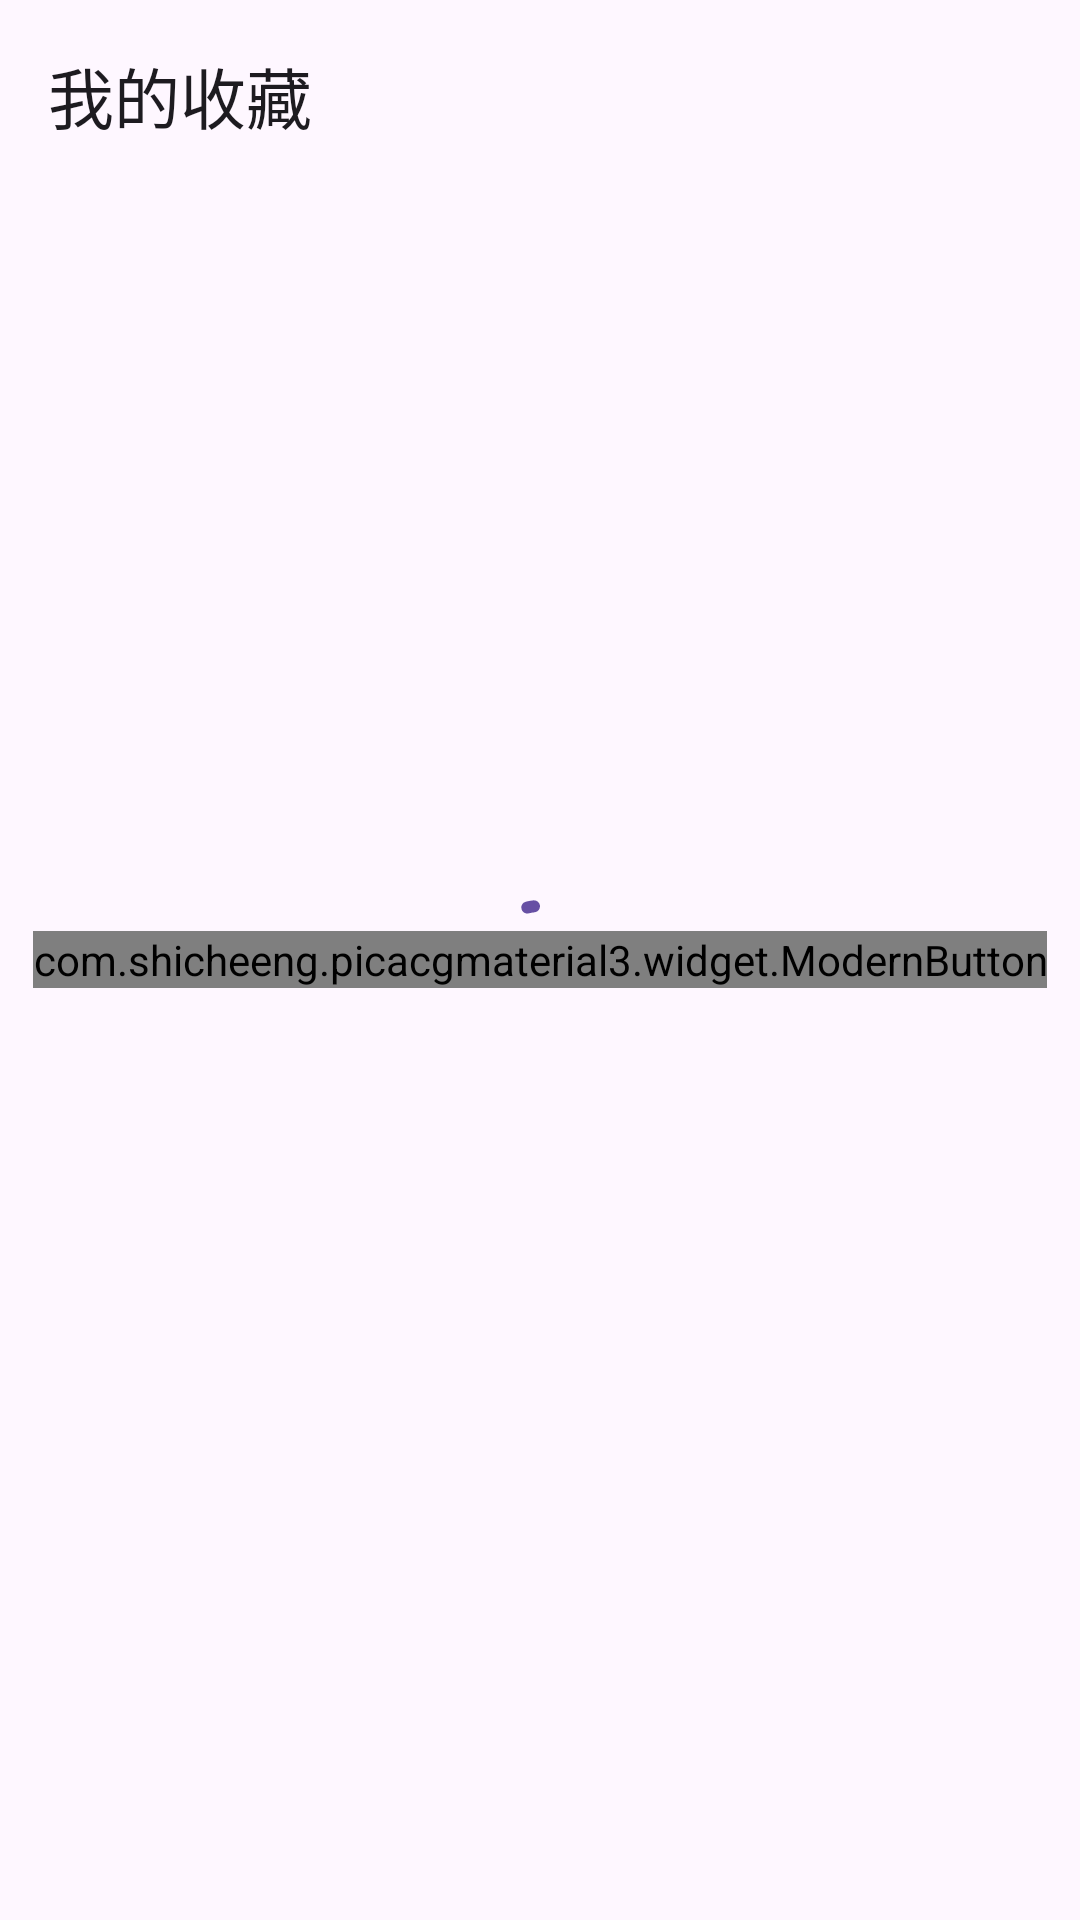

The Android layout XML behind this screen, and the referenced resources:
<!-- AndroidManifest.xml: application theme Theme.PicacgMaterial3 -->
<!-- res/layout/activity_favorite_comic.xml -->
<?xml version="1.0" encoding="utf-8"?>
<androidx.coordinatorlayout.widget.CoordinatorLayout xmlns:android="http://schemas.android.com/apk/res/android"
    xmlns:app="http://schemas.android.com/apk/res-auto"
    android:layout_width="match_parent"
    android:layout_height="match_parent">

    <com.google.android.material.appbar.AppBarLayout
        android:id="@+id/favorite_comic_app_bar"
        android:layout_width="match_parent"
        android:layout_height="wrap_content">

        <com.google.android.material.appbar.MaterialToolbar
            android:id="@+id/favorite_comic_tool_bar"
            android:layout_width="match_parent"
            android:layout_height="?actionBarSize"
            android:background="?colorSurface"
            app:navigationIcon="@drawable/ic_up_nav"
            app:navigationIconTint="?colorOnSurface"
            app:title="@string/myf" />

    </com.google.android.material.appbar.AppBarLayout>

    <androidx.recyclerview.widget.RecyclerView
        android:id="@+id/favorite_comic_recycler_view"
        android:layout_width="match_parent"
        android:layout_height="match_parent"
        app:layout_behavior="com.google.android.material.appbar.AppBarLayout$ScrollingViewBehavior" />

    <com.google.android.material.progressindicator.CircularProgressIndicator
        android:id="@+id/favorite_comic_indication"
        android:layout_width="wrap_content"
        android:layout_height="wrap_content"
        android:layout_gravity="center"
        android:indeterminate="true" />

    <com.shicheeng.picacgmaterial3.widget.ModernButton
        android:id="@+id/favorite_comic_modern_button"
        android:layout_width="wrap_content"
        android:layout_height="wrap_content"
        android:layout_gravity="center"
        app:buttonText="重试" />

    <com.google.android.material.progressindicator.LinearProgressIndicator
        android:id="@+id/favorite_comic_bottom_indicator"
        android:layout_width="match_parent"
        android:layout_height="wrap_content"
        android:layout_gravity="bottom"
        android:indeterminate="true"
        android:visibility="gone"
        app:indicatorColor="@array/color_array" />

</androidx.coordinatorlayout.widget.CoordinatorLayout>
<!-- resources referenced by this layout -->
<resources>
  <integer-array name="color_array">
          <item>@android:color/holo_red_light</item>
          <item>@android:color/holo_blue_light</item>
          <item>@android:color/holo_orange_light</item>
      </integer-array>
  <string name="myf">我的收藏</string>
  <style name="Theme.PicacgMaterial3" parent="Base.Theme.PicacgMaterial3" />
  <style name="Base.Theme.PicacgMaterial3" parent="Theme.Material3.DayNight.NoActionBar">
          
          
  
          <item name="android:navigationBarColor">@android:color/transparent</item>
          <item name="android:statusBarColor">?colorSurface</item>
          <item name="android:windowLightStatusBar">?attr/isLightTheme</item>
  
          <item name="chipBackgroundColor">?android:attr/divider</item>
          <item name="chipStyle">@style/Widget.ShihCheeng.Chip.Action</item>
          <item name="chipTagsStyle">@style/Widget.ShihCheeng.Chip.Tags</item>
          <item name="chipTagsBigStyle">@style/Widget.ShihCheeng.Chip.Big</item>
      </style>
  <style name="Widget.ShihCheeng.Chip.Action" parent="Widget.MaterialComponents.Chip.Action">
  
          <item name="chipMinTouchTargetSize">0dp</item>
          <item name="chipMinHeight">28dp</item>
          <item name="chipCornerRadius">3dp</item>
          <item name="chipStrokeWidth">0dp</item>
          <item name="textEndPadding">1dp</item>
          <item name="textStartPadding">1dp</item>
  
      </style>
  <style name="Widget.ShihCheeng.Chip.Tags" parent="Widget.Material3.Chip.Suggestion.Elevated">
  
          <item name="chipMinTouchTargetSize">0dp</item>
          <item name="ensureMinTouchTargetSize">false</item>
          <item name="chipMinHeight">26dp</item>
          <item name="chipCornerRadius">4dp</item>
          <item name="chipStrokeWidth">0dp</item>
          <item name="textEndPadding">0dp</item>
          <item name="textStartPadding">0dp</item>
          <item name="elevation">0dp</item>
          <item name="android:textColor">?colorOnSecondary</item>
          <item name="android:textSize">12sp</item>
          <item name="chipBackgroundColor">?colorSecondary</item>
          <item name="android:textAppearance">?textAppearanceBodySmall</item>
  
      </style>
  <style name="Widget.ShihCheeng.Chip.Big" parent="Widget.MaterialComponents.Chip.Action">
  
          <item name="chipMinTouchTargetSize">0dp</item>
          <item name="ensureMinTouchTargetSize">false</item>
          <item name="android:clickable">false</item>
          <item name="chipMinHeight">36dp</item>
          <item name="android:textSize">16sp</item>
  
      </style>
</resources>
